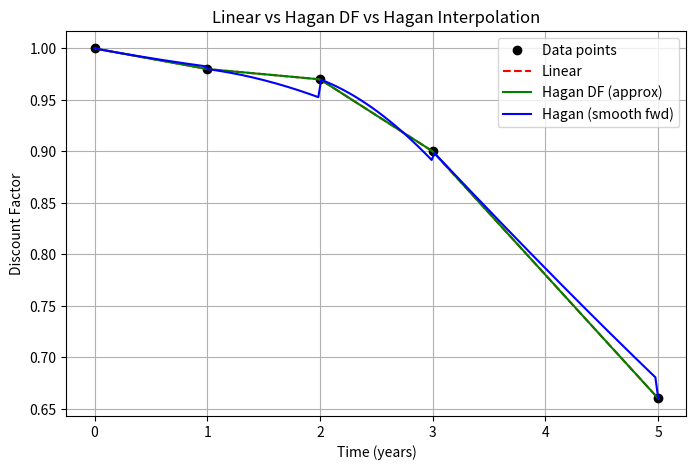

The matplotlib source for this figure:
import numpy as np
import matplotlib.pyplot as plt
from bisect import bisect_left


# --- Linear interpolation ---
def linear_interp(x_list, y_list, x):
    return np.interp(x, x_list, y_list)

# --- Hagan DF: linear in discount factors (smooth direct) ---
def hagan_df_interp(x_list, y_list, x):
    x_sorted = np.argsort(x_list)
    x_list, y_list = x_list[x_sorted], y_list[x_sorted]
    i = np.searchsorted(x_list, x) - 1
    i = np.clip(i, 0, len(x_list) - 2)
    t0, t1 = x_list[i], x_list[i+1]
    p0, p1 = y_list[i], y_list[i+1]
    return p0 + (p1 - p0) * (x - t0) / (t1 - t0)

# --- Hagan: linear in forward rate (integrate smooth forward) ---
def hagan_interp(x_list, y_list, x):
    """
    Hagan exact interpolation:
    - Build interval forwards g_i
    - Build node forwards F_k (weighted average)
    - On [t_i, t_{i+1}] integrate linear f(t) exactly to get P(x)
    Assumes x_list, y_list are floats and y_list are discount factors > 0.
    Extrapolation: constant nearest DF.
    """

    # Convert to numpy arrays and sort by x
    x_arr = np.array(x_list, dtype=float)
    y_arr = np.array(y_list, dtype=float)
    if len(x_arr) < 2:
        raise ValueError("Need at least two points for Hagan interpolation.")
    order = np.argsort(x_arr)
    x_arr = x_arr[order]
    y_arr = y_arr[order]

    # quick bounds handling (constant extrapolation)
    if x <= x_arr[0]:
        return float(y_arr[0])
    if x >= x_arr[-1]:
        return float(y_arr[-1])

    # interval widths
    deltas = np.diff(x_arr)  # length n-1

    # interval forward rates g_i for each interval [t_i, t_{i+1}]
    g = -np.log(y_arr[1:] / y_arr[:-1]) / deltas  # length n-1

    # node forwards F_k (length n)
    n = len(x_arr)
    F = np.empty(n, dtype=float)
    F[0] = g[0]
    F[-1] = g[-1]
    if n > 2:
        # weighted average: F_k = (g_{k-1}*dt_{k-1} + g_k*dt_k) / (dt_{k-1}+dt_k)
        for k in range(1, n - 1):
            w1 = deltas[k - 1]
            w2 = deltas[k]
            F[k] = (g[k - 1] * w1 + g[k] * w2) / (w1 + w2)
    else:
        # only two nodes -> F are both equal to g[0]
        F[1] = F[0]

    # find interval i such that x in [x_i, x_{i+1}]
    i = bisect_left(x_arr, x) - 1
    i = max(0, min(i, n - 2))
    t0 = x_arr[i]
    t1 = x_arr[i + 1]
    P0 = y_arr[i]
    dt = t1 - t0
    tau = x - t0

    Fi = F[i]
    Fi1 = F[i + 1]

    # exact integral of linear forward between t0 and x:
    # integral = Fi * tau + 0.5 * (Fi1 - Fi) * tau^2 / dt
    exponent = - (Fi * tau + 0.5 * (Fi1 - Fi) * (tau ** 2) / dt)
    Px = P0 * np.exp(exponent)
    return float(Px)



# Example discount curve data
x_list = np.array([0.0, 1.0, 2.0, 3.0, 5.0])
y_list = np.array([1.0, 0.98, 0.97, 0.90, 0.66])  # Discount factors

# --- Build fine grid ---
x_vals = np.linspace(0, 5, 200)
y_linear = [linear_interp(x_list, y_list, x) for x in x_vals]
y_hagan_df = [hagan_df_interp(x_list, y_list, x) for x in x_vals]
y_hagan = [hagan_interp(x_list, y_list, x) for x in x_vals]

# --- Plot ---
plt.figure(figsize=(8, 5))
plt.plot(x_list, y_list, 'o', label='Data points', color='black')
plt.plot(x_vals, y_linear, '--', label='Linear', color='red')
plt.plot(x_vals, y_hagan_df, '-', label='Hagan DF (approx)', color='green')
plt.plot(x_vals, y_hagan, '-', label='Hagan (smooth fwd)', color='blue')
plt.xlabel("Time (years)")
plt.ylabel("Discount Factor")
plt.title("Linear vs Hagan DF vs Hagan Interpolation")
plt.legend()
plt.grid(True)
plt.show()
